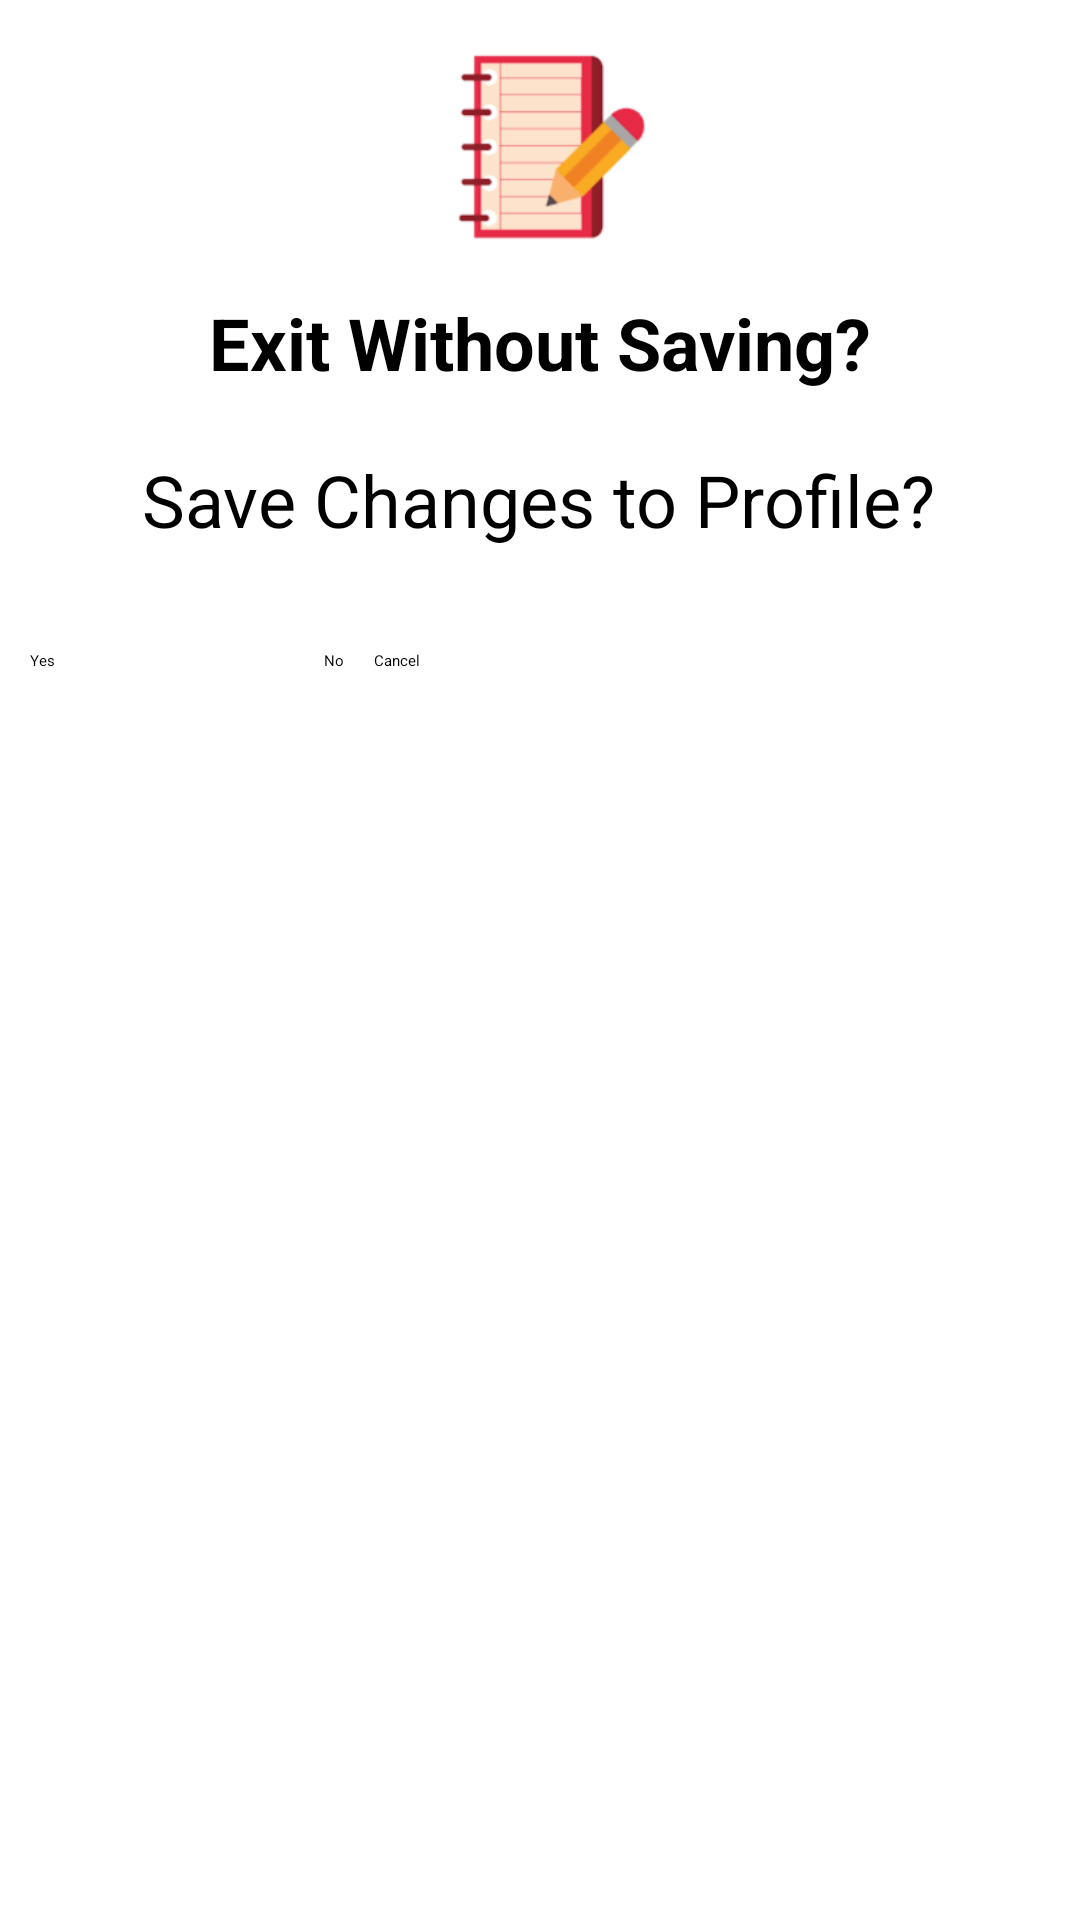

Reconstruct the res/layout file that produces this screen, plus the resources it refers to.
<!-- AndroidManifest.xml: application theme Theme.Workout_Generator -->
<!-- res/layout/activity_cancel_dialog.xml -->
<?xml version="1.0" encoding="utf-8"?>
<androidx.constraintlayout.widget.ConstraintLayout xmlns:android="http://schemas.android.com/apk/res/android"
    xmlns:app="http://schemas.android.com/apk/res-auto"
    xmlns:tools="http://schemas.android.com/tools"
    android:layout_width="match_parent"
    android:layout_height="match_parent"
    android:background="@drawable/rounded_dialog"
    tools:context=".CancelDialog">

    <TextView
        android:id="@+id/prompt"
        android:layout_width="wrap_content"
        android:layout_height="wrap_content"
        android:text="Exit Without Saving?"
        android:textAlignment="center"
        android:textColor="@color/textColor"
        android:textSize="24sp"
        android:textStyle="bold"
        app:layout_constraintEnd_toEndOf="parent"
        app:layout_constraintStart_toStartOf="parent"
        app:layout_constraintTop_toBottomOf="@+id/imageView2" />

    <TextView
        android:id="@+id/questionText"
        android:layout_width="wrap_content"
        android:layout_height="wrap_content"
        android:layout_marginTop="20dp"
        android:text="Save Changes to Profile?"
        android:textAlignment="center"
        android:textColor="@color/textColor"
        android:textSize="24sp"
        app:layout_constraintEnd_toEndOf="parent"
        app:layout_constraintHorizontal_bias="0.496"
        app:layout_constraintStart_toStartOf="parent"
        app:layout_constraintTop_toBottomOf="@+id/prompt" />

    <LinearLayout
        android:id="@+id/linearButtonLayout"
        android:layout_width="match_parent"
        android:layout_height="80dp"
        android:layout_marginTop="20dp"
        android:orientation="horizontal"
        app:layout_constraintEnd_toEndOf="parent"
        app:layout_constraintHorizontal_bias="0.0"
        app:layout_constraintStart_toStartOf="parent"
        app:layout_constraintTop_toBottomOf="@+id/questionText">

        <androidx.constraintlayout.widget.ConstraintLayout
            android:id="@+id/rightPadding"
            android:layout_width="10dp"
            android:layout_height="match_parent">

        </androidx.constraintlayout.widget.ConstraintLayout>

        <androidx.constraintlayout.widget.ConstraintLayout
            android:id="@+id/yesButtonContainer"
            android:layout_width="wrap_content"
            android:layout_height="match_parent">

            <Button
                android:id="@+id/buttonYes"
                android:layout_width="88dp"
                android:layout_height="52dp"
                android:backgroundTint="@color/agree_green"
                android:onClick="someFunction"
                android:text="Yes"
                android:textColor="@color/textColor"
                app:cornerRadius="26dp"
                app:layout_constraintBottom_toBottomOf="parent"
                app:layout_constraintEnd_toEndOf="parent"
                app:layout_constraintStart_toStartOf="parent"
                app:layout_constraintTop_toTopOf="parent" />
        </androidx.constraintlayout.widget.ConstraintLayout>

        <androidx.constraintlayout.widget.ConstraintLayout
            android:id="@+id/middlePadding1"
            android:layout_width="10dp"
            android:layout_height="match_parent">

        </androidx.constraintlayout.widget.ConstraintLayout>

        <androidx.constraintlayout.widget.ConstraintLayout
            android:id="@+id/noButtonContainer"
            android:layout_width="wrap_content"
            android:layout_height="match_parent">

            <Button
                android:id="@+id/buttonNo"
                android:layout_width="wrap_content"
                android:layout_height="52dp"
                android:backgroundTint="@color/disagree_red"
                android:onClick="noButton"
                android:text="No"
                android:textColor="@color/textColor"
                app:cornerRadius="26dp"
                app:layout_constraintBottom_toBottomOf="parent"
                app:layout_constraintEnd_toEndOf="parent"
                app:layout_constraintHorizontal_bias="0.0"
                app:layout_constraintStart_toStartOf="parent"
                app:layout_constraintTop_toTopOf="parent" />
        </androidx.constraintlayout.widget.ConstraintLayout>

        <androidx.constraintlayout.widget.ConstraintLayout
            android:id="@+id/middlePadding2"
            android:layout_width="10dp"
            android:layout_height="match_parent">

        </androidx.constraintlayout.widget.ConstraintLayout>

        <androidx.constraintlayout.widget.ConstraintLayout
            android:id="@+id/cancelButtonContainer"
            android:layout_width="wrap_content"
            android:layout_height="match_parent">

            <Button
                android:id="@+id/buttonCancel"
                android:layout_width="wrap_content"
                android:layout_height="52dp"
                android:backgroundTint="@color/neutral_grey"
                android:onClick="noButton"
                android:text="Cancel"
                android:textColor="@color/textColor"
                app:cornerRadius="26dp"
                app:layout_constraintBottom_toBottomOf="parent"
                app:layout_constraintEnd_toEndOf="parent"
                app:layout_constraintHorizontal_bias="1.0"
                app:layout_constraintStart_toStartOf="parent"
                app:layout_constraintTop_toTopOf="parent" />
        </androidx.constraintlayout.widget.ConstraintLayout>

        <androidx.constraintlayout.widget.ConstraintLayout
            android:id="@+id/leftPadding"
            android:layout_width="10dp"
            android:layout_height="match_parent">

        </androidx.constraintlayout.widget.ConstraintLayout>


    </LinearLayout>

    <ImageView
        android:id="@+id/imageView2"
        android:layout_width="140dp"
        android:layout_height="98dp"
        android:src="@drawable/save"
        app:layout_constraintEnd_toEndOf="parent"
        app:layout_constraintStart_toStartOf="parent"
        app:layout_constraintTop_toTopOf="parent" />

</androidx.constraintlayout.widget.ConstraintLayout>
<!-- resources referenced by this layout -->
<resources>
  <color name="agree_green">#D5F8D6</color>
  <color name="disagree_red">#F6E2E1</color>
  <color name="neutral_grey">#CACACA</color>
  <color name="textColor">#000000</color>
  <!-- drawable save: png bitmap (drawable-v24, 11570 bytes) -->
  <style name="Theme.Workout_Generator" parent="Theme.MaterialComponents.DayNight.DarkActionBar">
  
          <item name="colorPrimary">@color/accent_color</item>
          <item name="colorAccent">@color/accent_color</item>
  
          <item name="actionBarSize">36dip</item>
  
          
          <item name="android:statusBarColor">@color/accent_color</item>
  
          
          <item name="actionBarStyle">@style/AccentActionBar</item>
  
      </style>
  <color name="accent_color">#549CD1</color>
  <style name="AccentActionBar" parent="@style/Widget.AppCompat.ActionBar.Solid">
          <item name="background">@color/accent_color</item>
          <item name="titleTextStyle">@style/AccentActionBarTitle</item>
      </style>
  <style name="AccentActionBarTitle" parent="@style/TextAppearance.AppCompat.Widget.ActionBar.Title">
          <item name="android:textColor">@color/textColorSecondary</item>
      </style>
  <color name="textColorSecondary">#4C4C4C</color>
</resources>
